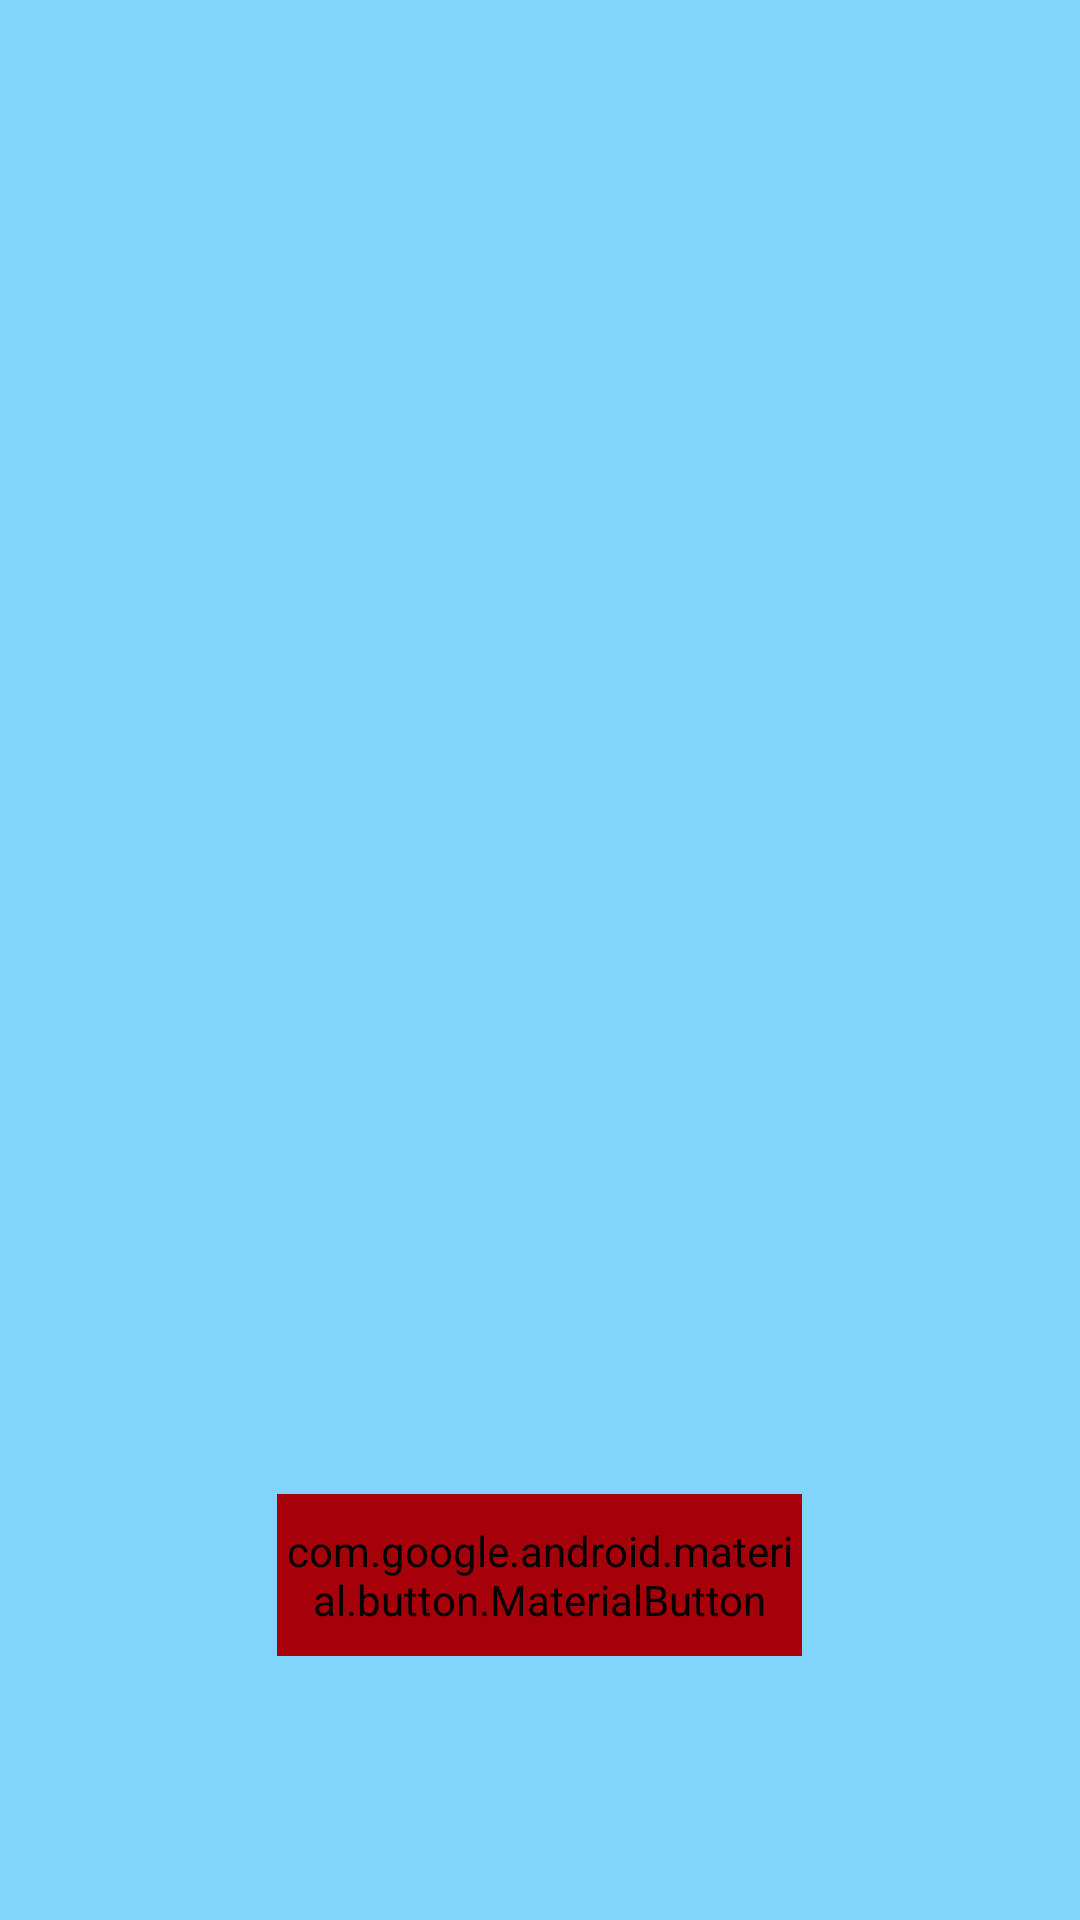

Layout XML and referenced resources for this Android screen:
<!-- AndroidManifest.xml: application theme AppTheme -->
<!-- res/layout/fragment_game.xml -->
<?xml version="1.0" encoding="utf-8"?>
<androidx.constraintlayout.widget.ConstraintLayout xmlns:android="http://schemas.android.com/apk/res/android"
    xmlns:app="http://schemas.android.com/apk/res-auto"
    xmlns:tools="http://schemas.android.com/tools"
    android:layout_width="match_parent"
    android:layout_height="match_parent"
    android:background="#81d4fa"
    tools:context=".ui.GameFragment">

    <com.google.android.material.button.MaterialButton
        android:id="@+id/btn_play"
        android:layout_width="175dp"
        android:layout_height="54dp"
        android:layout_marginTop="24dp"
        android:backgroundTint="@color/primaryDarkColor"
        android:fontFamily="@font/salsa"
        android:text="PLAY Game"
        app:cornerRadius="16dp"
        app:layout_constraintEnd_toEndOf="@+id/imageView"
        app:layout_constraintStart_toStartOf="@+id/imageView"
        app:layout_constraintTop_toBottomOf="@+id/imageView" />

    <ImageView
        android:id="@+id/imageView"
        android:layout_width="377dp"
        android:layout_height="474dp"
        app:layout_constraintEnd_toEndOf="parent"
        app:layout_constraintHorizontal_bias="0.529"
        app:layout_constraintStart_toStartOf="parent"
        app:layout_constraintTop_toTopOf="parent"
        app:srcCompat="@drawable/africa" />


</androidx.constraintlayout.widget.ConstraintLayout>
<!-- resources referenced by this layout -->
<resources>
  <color name="primaryDarkColor">#A50009</color>
  <style name="AppTheme" parent="Theme.MaterialComponents.Light.DarkActionBar">
          
          <item name="colorPrimary">@color/colorPrimary</item>
          <item name="colorPrimaryDark">@color/colorPrimaryDark</item>
          <item name="colorAccent">@color/colorAccent</item>
          <item name="windowActionBar">false</item>
          <item name="windowNoTitle">true</item>
      </style>
  <color name="colorPrimary">#DF1E30</color>
  <color name="colorPrimaryDark">#3700B3</color>
  <color name="colorAccent">#03DAC5</color>
</resources>
